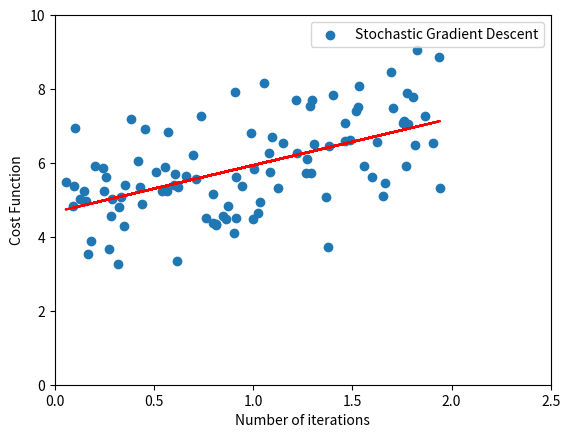

The script that saved this image:
import numpy as np

#Normal equation

X = 2 * np.random.rand(100, 1)
y = X +5+np.random.randn(100, 1)
X_b=np.column_stack((np.ones((100,1)),X))
theta = np.linalg.inv(X_b.T.dot(X_b)).dot(X_b.T).dot(y)


import matplotlib.pyplot as plt
plt.scatter(X, y)
plt.axis([0, 2.5, 0, 10])

plt.plot(X_b[:,1],X_b.dot(theta),"r",ls='-')
plt.show()

print('theta0=',theta[0],' theta1=',theta[1]) 

def Cost(theta):
    Cost=(1/(2*m))*np.power((X_b.dot(theta) - y),2).sum()
    return Cost


  
#Gradient Method

alpha = 0.01 
n_iterations = 10000
m = 100
theta = np.zeros([2,1]) 
l=[]

for i in range(n_iterations):
    gradient = 1/m * X_b.T.dot(X_b.dot(theta) - y)
    theta = theta - alpha * gradient
    l.append(Cost(theta))
    
plt.plot(l,'r',ls='-')
plt.legend(['Gradient Descent'])
plt.xlabel("Number of iterations")
plt.ylabel("Cost Function")
plt.show()
print('theta0=',theta[0],' theta1=',theta[1]) 

 
    
 #Stochastic Gradient Method   
    
random_index = np.random.randint(m)

theta = np.zeros([2,1])
alpha=0.01
l=[]
for i in range(n_iterations):
    random_index = np.random.randint(100)
    xi = X_b[random_index:random_index+1]
    yi = y[random_index:random_index+1]
    gradients = xi.T.dot(xi.dot(theta) - yi)
    theta = theta - alpha * gradients
    l.append(Cost(theta))

plt.plot(l,'r',ls='-')
plt.legend(['Stochastic Gradient Descent'])
plt.xlabel("Number of iterations")
plt.ylabel("Cost Function")
plt.show()
print('theta0=',theta[0],' theta1=',theta[1]) 
